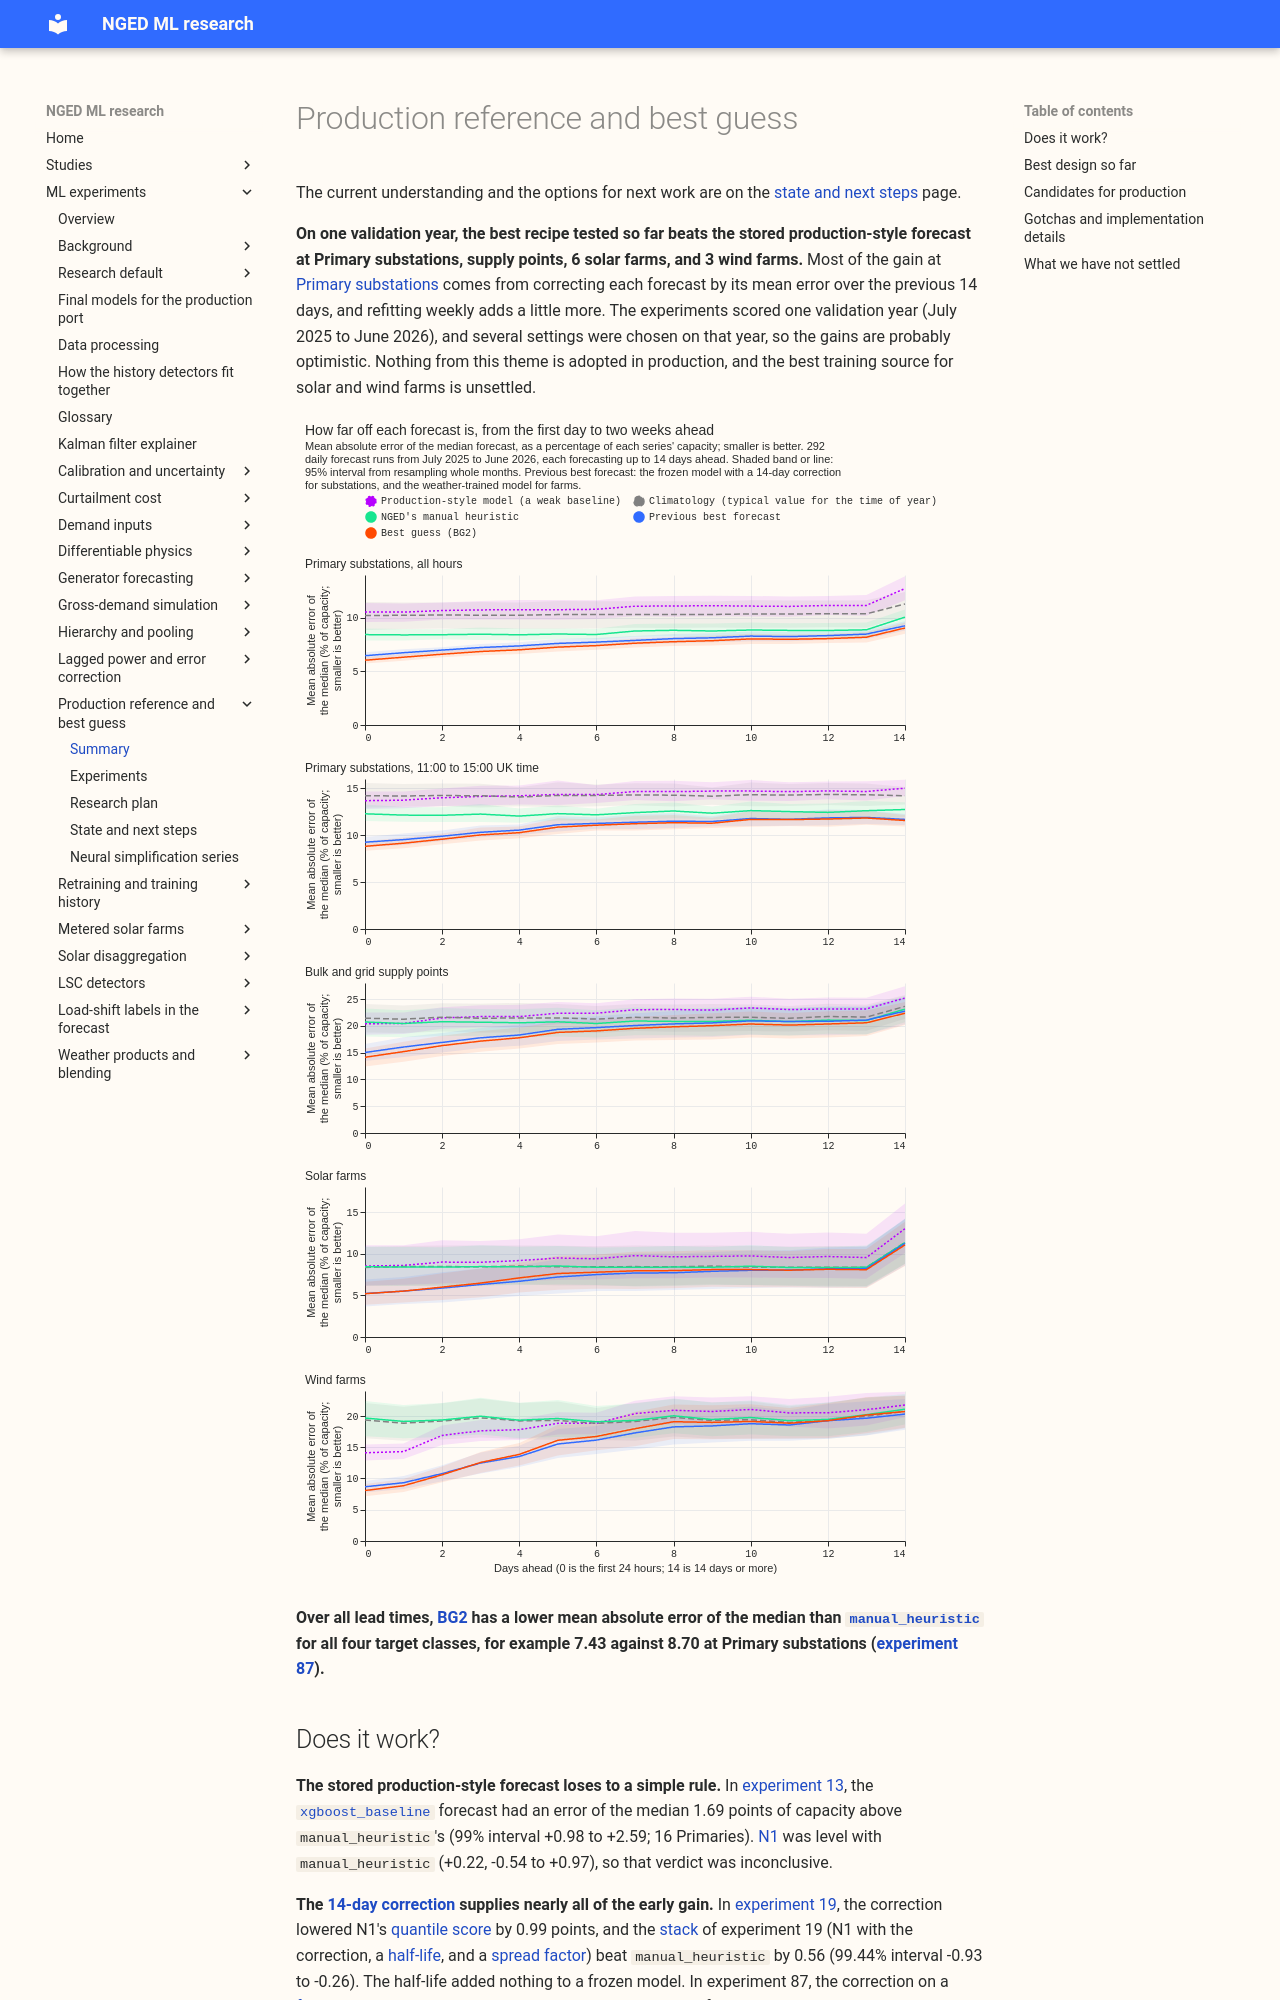

repository: openclimatefix/nged-ml-research · page: ml-experiments/themes/production-reference-and-best-guess/index.html · generator: mkdocs

# Production reference and best guess

The current understanding and the options for next work are on the [state and next
steps](state-and-next-steps.md) page.

**On one validation year, the best recipe tested so far beats the stored production-style forecast
at Primary substations, supply points, 6 solar farms, and 3 wind farms.** Most of the gain at
[Primary substations](../../glossary.md#primary-substation) comes from correcting each forecast by
its mean error over the previous 14 days, and refitting weekly adds a little more. The experiments
scored one validation year (July 2025 to June 2026), and several settings were chosen on that year,
so the gains are probably optimistic. Nothing from this theme is adopted in production, and the best
training source for solar and wind farms is unsettled.

![Mean absolute error of the median by forecast day, for each target class](../../00087-bg2-best-guess-assembled-with-drop-one-ablations/figure_1_headline.svg)

**Over all lead times, [BG2](../../glossary.md#bg2) has a lower mean absolute error of the median
than [`manual_heuristic`](../../glossary.md#manual_heuristic) for all four target classes, for
example 7.43 against 8.70 at Primary substations ([experiment
87](../../00087-bg2-best-guess-assembled-with-drop-one-ablations/result.md)).**
